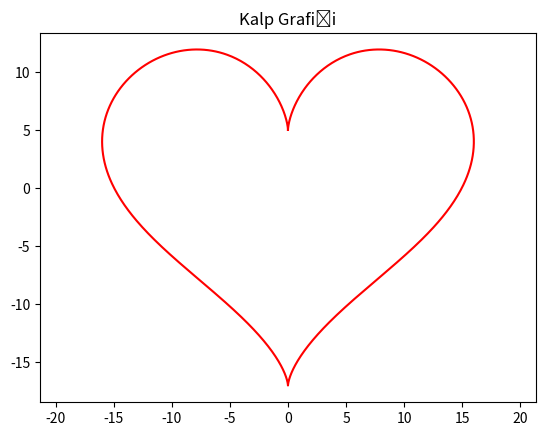

The script that saved this image:
import matplotlib.pyplot as plt
import numpy as np

t = np.linspace(0, 2*np.pi, 1000)
x = 16 * np.sin(t)**3
y = 13 * np.cos(t) - 5 * np.cos(2*t) - 2 * np.cos(3*t) - np.cos(4*t)

plt.plot(x, y, color='red')
plt.title('Kalp Grafiği')
plt.axis('equal')  # Eksenleri eşit ölçekli yapar
plt.show()